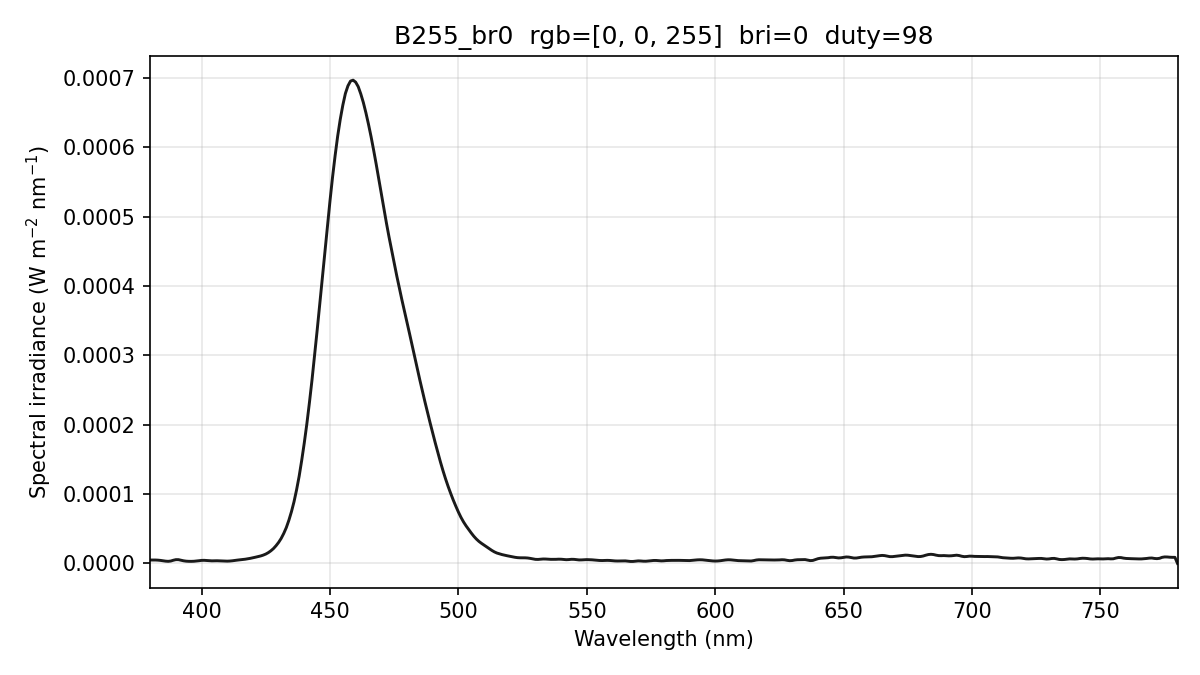

The data file committed next to this chart (first rows):
wavelength_nm, spectral_irradiance_W_m2_nm, spectral_irradiance_std_W_m2_nm, spectral_irradiance_uW_cm2_nm, photon_irradiance_photons_m2_s_nm, display_increment_W_m2_nm
380, 4.90189313e-06, 1.32029713e-06, 4.90189313e-04, 9.37714654e+12, 3.20136863e-07
381, 4.90189313e-06, 1.32029713e-06, 4.90189313e-04, 9.40182324e+12, 3.20136563e-07
382, 4.90189313e-06, 1.32029713e-06, 4.90189313e-04, 9.42649994e+12, 3.20136563e-07
383, 4.71983043e-06, 1.23115267e-06, 4.71983043e-04, 9.10014762e+12, 9.11340130e-07
384, 4.35577977e-06, 1.10275840e-06, 4.35577977e-04, 8.42016120e+12, 2.07383104e-06
385, 3.81268274e-06, 9.85457421e-07, 3.81268274e-04, 7.38949339e+12, 3.02878281e-06
386, 3.27260265e-06, 8.37703285e-07, 3.27260265e-04, 6.35922000e+12, 3.18499241e-06
387, 3.01241200e-06, 6.92430477e-07, 3.01241200e-04, 5.86879043e+12, 2.84504506e-06
388, 3.44534156e-06, 5.88596892e-07, 3.44534156e-04, 6.72956941e+12, 3.21253913e-06
389, 4.57139189e-06, 4.55357080e-07, 4.57139189e-04, 8.95202574e+12, 4.28747518e-06
390, 5.43195087e-06, 4.57173577e-07, 5.43195087e-04, 1.06645788e+13, 5.08054311e-06
391, 5.41628323e-06, 8.74638320e-07, 5.41628323e-04, 1.06610846e+13, 4.96528019e-06
392, 4.56561451e-06, 1.59066630e-06, 4.56561451e-04, 9.00966357e+12, 3.85951973e-06
393, 3.77779217e-06, 1.78104383e-06, 3.77779217e-04, 7.47401354e+12, 2.03902893e-06
394, 3.24737944e-06, 1.37419581e-06, 3.24737944e-04, 6.44098854e+12, -2.94500767e-07
395, 3.02821056e-06, 7.36197800e-07, 3.02821056e-04, 6.02152416e+12, -2.71049302e-06
396, 2.98308954e-06, 4.86397618e-07, 2.98308954e-04, 5.94681930e+12, -4.48857316e-06
397, 3.11201663e-06, 4.50152897e-07, 3.11201663e-04, 6.21950303e+12, -5.62874255e-06
398, 3.44246758e-06, 5.74788094e-07, 3.44246758e-04, 6.89725366e+12, -4.94011065e-06
399, 3.90381987e-06, 6.58168754e-07, 3.90381987e-04, 7.84126143e+12, -2.60709724e-06
400, 4.37008683e-06, 6.49756583e-07, 4.37008683e-04, 8.79981061e+12, 7.15732303e-07
401, 4.46278571e-06, 5.61691097e-07, 4.46278571e-04, 9.00893957e+12, 2.15929614e-06
402, 4.17355114e-06, 5.92291550e-07, 4.17355114e-04, 8.44607747e+12, 1.61851240e-06
403, 3.81329066e-06, 8.18964942e-07, 3.81329066e-04, 7.73620952e+12, 6.15892733e-07
404, 3.70717158e-06, 9.10576090e-07, 3.70717158e-04, 7.53958288e+12, 8.06111458e-07
405, 3.83433622e-06, 8.07976939e-07, 3.83433622e-04, 7.81751067e+12, 2.11036328e-06
406, 3.86275165e-06, 6.32546529e-07, 3.86275165e-04, 7.89489008e+12, 3.10488122e-06
407, 3.72319738e-06, 4.51670993e-07, 3.72319738e-04, 7.62840492e+12, 3.46477223e-06
408, 3.48471547e-06, 4.03664373e-07, 3.48471547e-04, 7.15732527e+12, 3.19014298e-06
409, 3.33909815e-06, 3.81296418e-07, 3.33909815e-04, 6.87504840e+12, 2.76383607e-06
410, 3.28634571e-06, 2.84986896e-07, 3.28634571e-04, 6.78297742e+12, 2.18585175e-06
411, 3.45436103e-06, 3.16497027e-07, 3.45436103e-04, 7.14714866e+12, 1.58643155e-06
412, 3.81429517e-06, 6.89716876e-07, 3.81429517e-04, 7.91106188e+12, 1.04318842e-06
413, 4.34077671e-06, 1.17178410e-06, 4.34077671e-04, 9.02486606e+12, 7.16279579e-07
414, 4.80389021e-06, 1.45259645e-06, 4.80389021e-04, 1.00119041e+13, 8.93962123e-07
415, 5.18780458e-06, 1.52866057e-06, 5.18780458e-04, 1.08381454e+13, 1.57160180e-06
416, 5.58331360e-06, 1.44256492e-06, 5.58331360e-04, 1.16925334e+13, 2.74452309e-06
417, 6.06878490e-06, 1.36481849e-06, 6.06878490e-04, 1.27397547e+13, 4.13124440e-06
418, 6.65546954e-06, 1.33201418e-06, 6.65546954e-04, 1.40048432e+13, 5.64832638e-06
419, 7.34806682e-06, 1.08163103e-06, 7.34806682e-04, 1.54992394e+13, 6.62029787e-06
420, 8.12203887e-06, 5.73203601e-07, 8.12203887e-04, 1.71726620e+13, 6.98884254e-06
421, 8.97709653e-06, 4.33495714e-07, 8.97709653e-04, 1.90257269e+13, 7.11439512e-06
422, 9.85196017e-06, 6.13597248e-07, 9.85196017e-04, 2.09294765e+13, 7.74039438e-06
423, 1.07466302e-05, 5.61784179e-07, 1.07466302e-03, 2.28842108e+13, 8.86684032e-06
424, 1.19612326e-05, 4.98961715e-07, 1.19612326e-03, 2.55308373e+13, 1.04373651e-05
425, 1.34955784e-05, 5.78199445e-07, 1.34955784e-03, 2.88737838e+13, 1.22346558e-05
426, 1.55727016e-05, 7.48008947e-07, 1.55727016e-03, 3.33961827e+13, 1.44490905e-05
427, 1.82208736e-05, 7.98453094e-07, 1.82208736e-03, 3.91670026e+13, 1.71497130e-05
428, 2.14314417e-05, 6.85699765e-07, 2.14314417e-03, 4.61762249e+13, 2.03303873e-05
429, 2.55322401e-05, 5.93120746e-07, 2.55322401e-03, 5.51403450e+13, 2.44177098e-05
430, 3.03011667e-05, 5.00953944e-07, 3.03011667e-03, 6.55920303e+13, 2.92533388e-05
431, 3.60678745e-05, 5.39027768e-07, 3.60678745e-03, 7.82566202e+13, 3.51619462e-05
432, 4.32356621e-05, 5.12216929e-07, 4.32356621e-03, 9.40262527e+13, 4.24663068e-05
433, 5.16872654e-05, 3.20019383e-07, 5.16872654e-03, 1.12666478e+14, 5.10350849e-05
434, 6.22823499e-05, 4.86054274e-07, 6.22823499e-03, 1.36074889e+14, 6.09807007e-05
435, 7.45928039e-05, 7.25903589e-07, 7.45928039e-03, 1.63346358e+14, 7.15567378e-05
436, 8.89402653e-05, 1.00308380e-06, 8.89402653e-03, 1.95212749e+14, 8.33763915e-05
437, 1.06173689e-04, 1.07651029e-06, 1.06173689e-02, 2.33572448e+14, 9.98885052e-05
438, 1.25767022e-04, 8.84799846e-07, 1.25767022e-02, 2.77309123e+14, 1.20899749e-04
439, 1.48707613e-04, 7.31888168e-07, 1.48707613e-02, 3.28640431e+14, 1.46196858e-04
... 341 more rows
